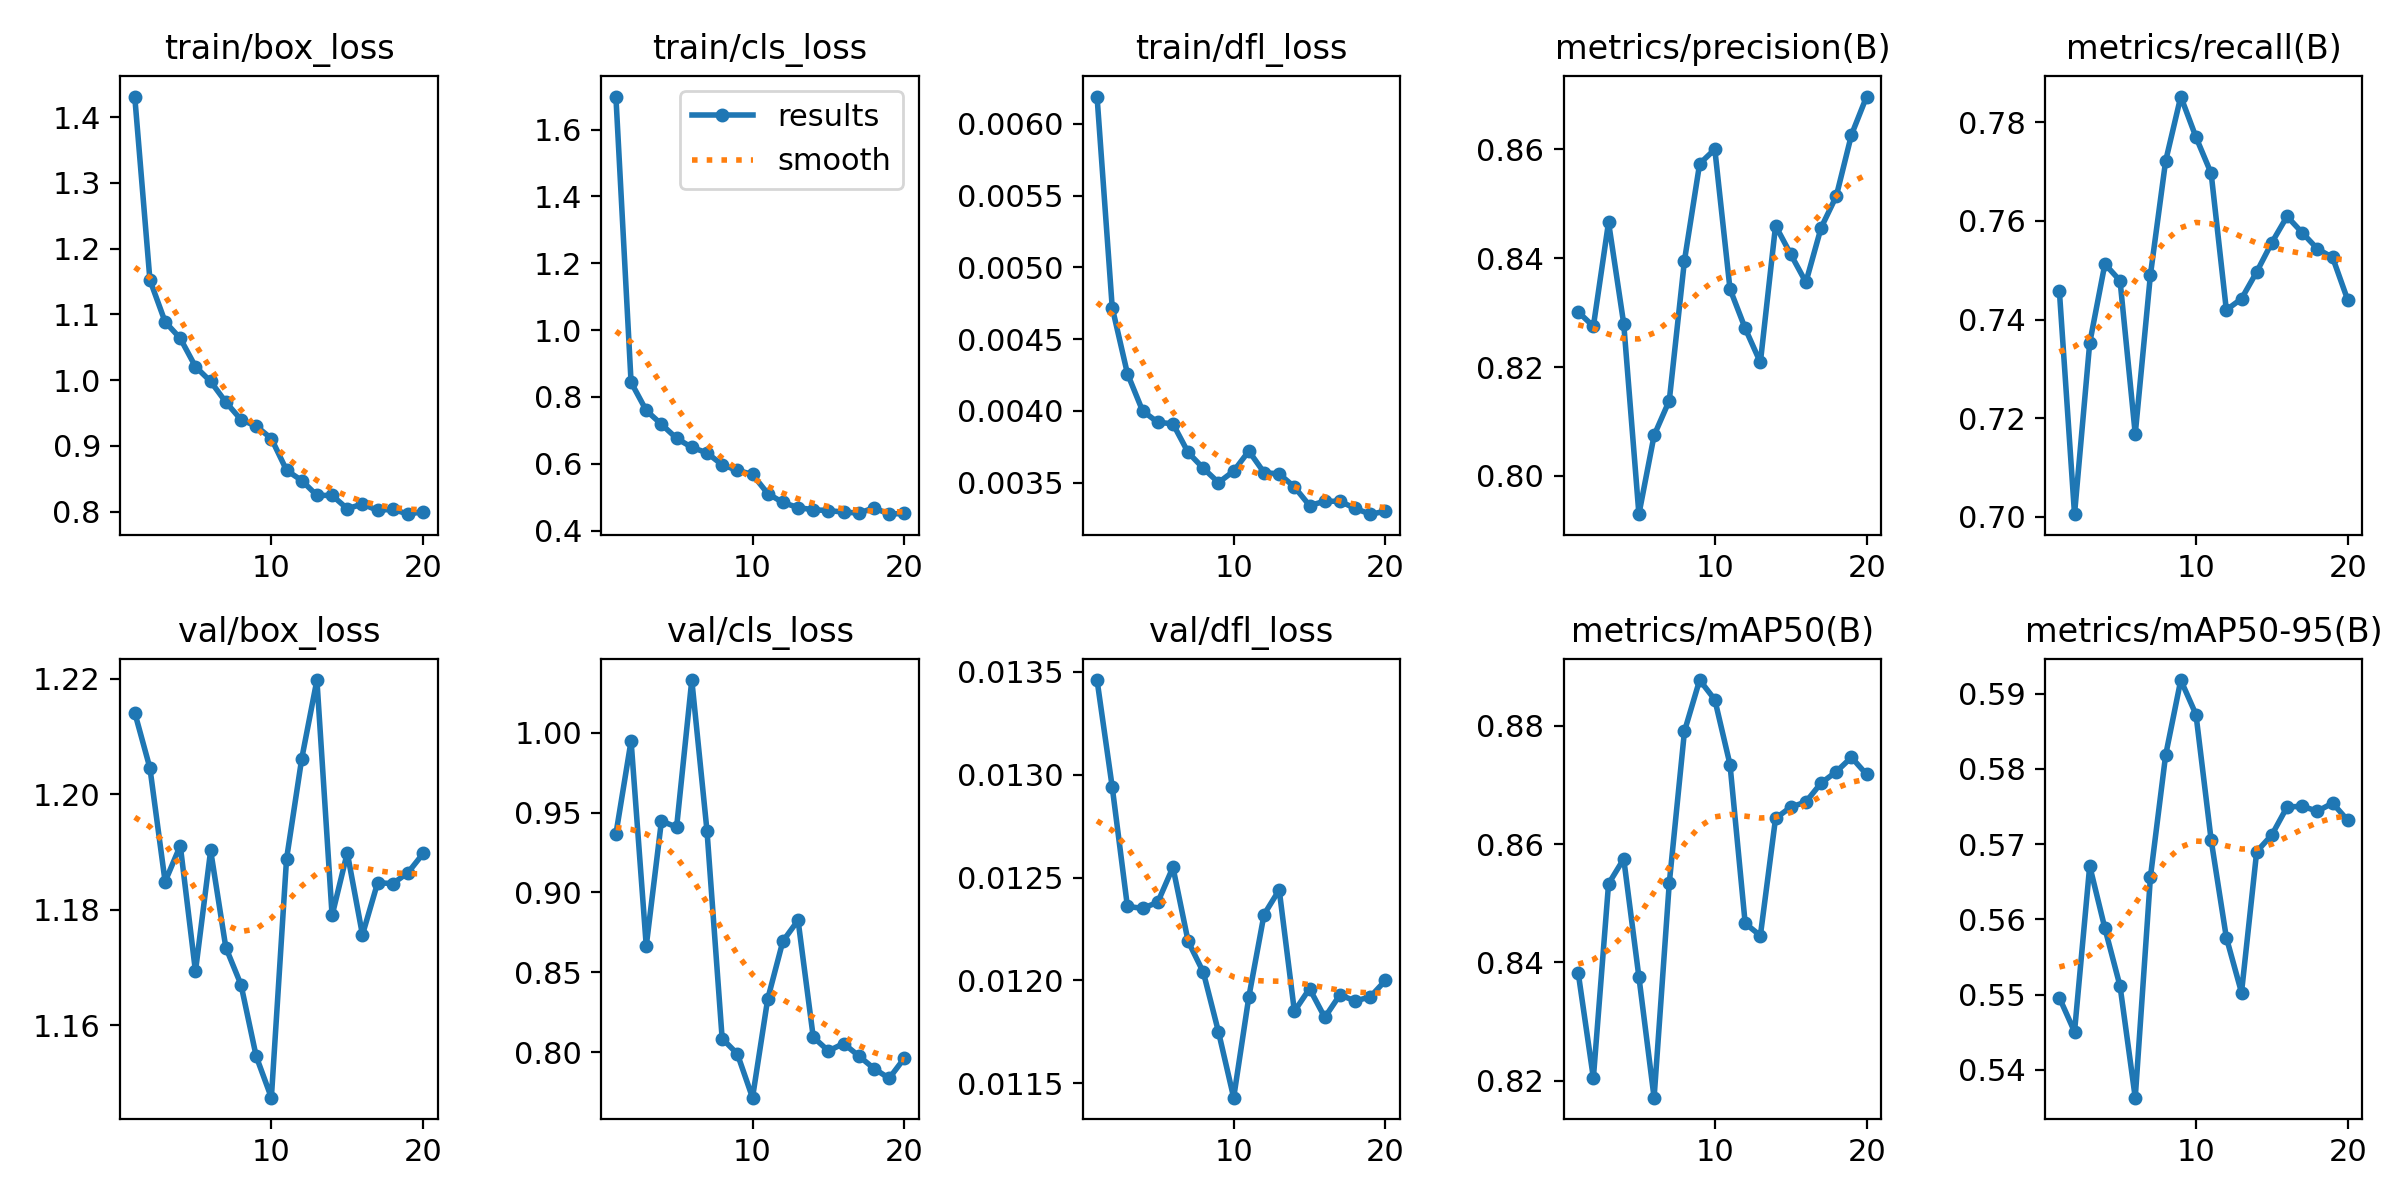

Source data for this figure (header and first rows):
epoch, time, train/box_loss, train/cls_loss, train/dfl_loss, metrics/precision(B), metrics/recall(B), metrics/mAP50(B), metrics/mAP50-95(B), val/box_loss, val/cls_loss, val/dfl_loss, lr/pg0, lr/pg1, lr/pg2
1, 7.547, 1.431, 1.699, 0.00619, 0.8301, 0.7459, 0.8383, 0.5496, 1.214, 0.9365, 0.01346, 0.0001, 0.0001, 0.0001
2, 15.46, 1.152, 0.8438, 0.00472, 0.8275, 0.7005, 0.8205, 0.5451, 1.205, 0.995, 0.01294, 9.93906e-05, 9.93906e-05, 9.93906e-05
3, 22.52, 1.089, 0.7593, 0.00426, 0.8466, 0.7352, 0.8533, 0.5671, 1.185, 0.8665, 0.01236, 9.75773e-05, 9.75773e-05, 9.75773e-05
4, 29.74, 1.063, 0.7181, 0.004, 0.8279, 0.7513, 0.8575, 0.5588, 1.191, 0.9447, 0.01235, 9.46048e-05, 9.46048e-05, 9.46048e-05
5, 36.76, 1.02, 0.6759, 0.00392, 0.793, 0.7479, 0.8375, 0.5511, 1.169, 0.941, 0.01238, 9.05463e-05, 9.05463e-05, 9.05463e-05
6, 43.81, 0.998, 0.649, 0.00391, 0.8075, 0.7168, 0.8171, 0.5363, 1.19, 1.033, 0.01255, 8.55018e-05, 8.55018e-05, 8.55018e-05
7, 50.84, 0.9665, 0.6325, 0.00371, 0.8138, 0.7491, 0.8534, 0.5656, 1.173, 0.9387, 0.01219, 7.95954e-05, 7.95954e-05, 7.95954e-05
8, 58.01, 0.9398, 0.5966, 0.0036, 0.8396, 0.7721, 0.8791, 0.5818, 1.167, 0.8084, 0.01204, 7.29725e-05, 7.29725e-05, 7.29725e-05
9, 65.16, 0.93, 0.5801, 0.0035, 0.8574, 0.7852, 0.8877, 0.5918, 1.155, 0.7988, 0.01175, 6.57963e-05, 6.57963e-05, 6.57963e-05
10, 72.31, 0.9111, 0.5679, 0.00358, 0.86, 0.777, 0.8844, 0.5872, 1.147, 0.7714, 0.01143, 5.82435e-05, 5.82435e-05, 5.82435e-05
11, 80.56, 0.8629, 0.5107, 0.00372, 0.8344, 0.7696, 0.8735, 0.5706, 1.189, 0.8332, 0.01192, 5.05e-05, 5.05e-05, 5.05e-05
12, 87.44, 0.8472, 0.4839, 0.00357, 0.8271, 0.7419, 0.8466, 0.5576, 1.206, 0.8694, 0.01232, 4.27565e-05, 4.27565e-05, 4.27565e-05
13, 94.5, 0.8245, 0.4686, 0.00356, 0.8209, 0.7442, 0.8445, 0.5503, 1.22, 0.8826, 0.01244, 3.52037e-05, 3.52037e-05, 3.52037e-05
14, 101.3, 0.8246, 0.4623, 0.00347, 0.846, 0.7497, 0.8643, 0.569, 1.179, 0.8094, 0.01185, 2.80275e-05, 2.80275e-05, 2.80275e-05
15, 108.2, 0.8043, 0.4595, 0.00334, 0.8407, 0.7556, 0.8663, 0.5712, 1.19, 0.8007, 0.01196, 2.14046e-05, 2.14046e-05, 2.14046e-05
16, 115, 0.8114, 0.4553, 0.00337, 0.8356, 0.7609, 0.8671, 0.5749, 1.176, 0.8053, 0.01182, 1.54982e-05, 1.54982e-05, 1.54982e-05
17, 121.9, 0.8018, 0.4522, 0.00337, 0.8456, 0.7576, 0.8703, 0.575, 1.185, 0.7975, 0.01193, 1.04537e-05, 1.04537e-05, 1.04537e-05
18, 128.8, 0.8036, 0.4677, 0.00332, 0.8514, 0.7543, 0.8722, 0.5744, 1.185, 0.7896, 0.0119, 6.39518e-06, 6.39518e-06, 6.39518e-06
19, 135.7, 0.796, 0.4489, 0.00328, 0.8627, 0.7526, 0.8747, 0.5755, 1.186, 0.7835, 0.01192, 3.4227e-06, 3.4227e-06, 3.4227e-06
20, 142.5, 0.7999, 0.4515, 0.0033, 0.8697, 0.7439, 0.8718, 0.5732, 1.19, 0.7961, 0.012, 1.60943e-06, 1.60943e-06, 1.60943e-06
